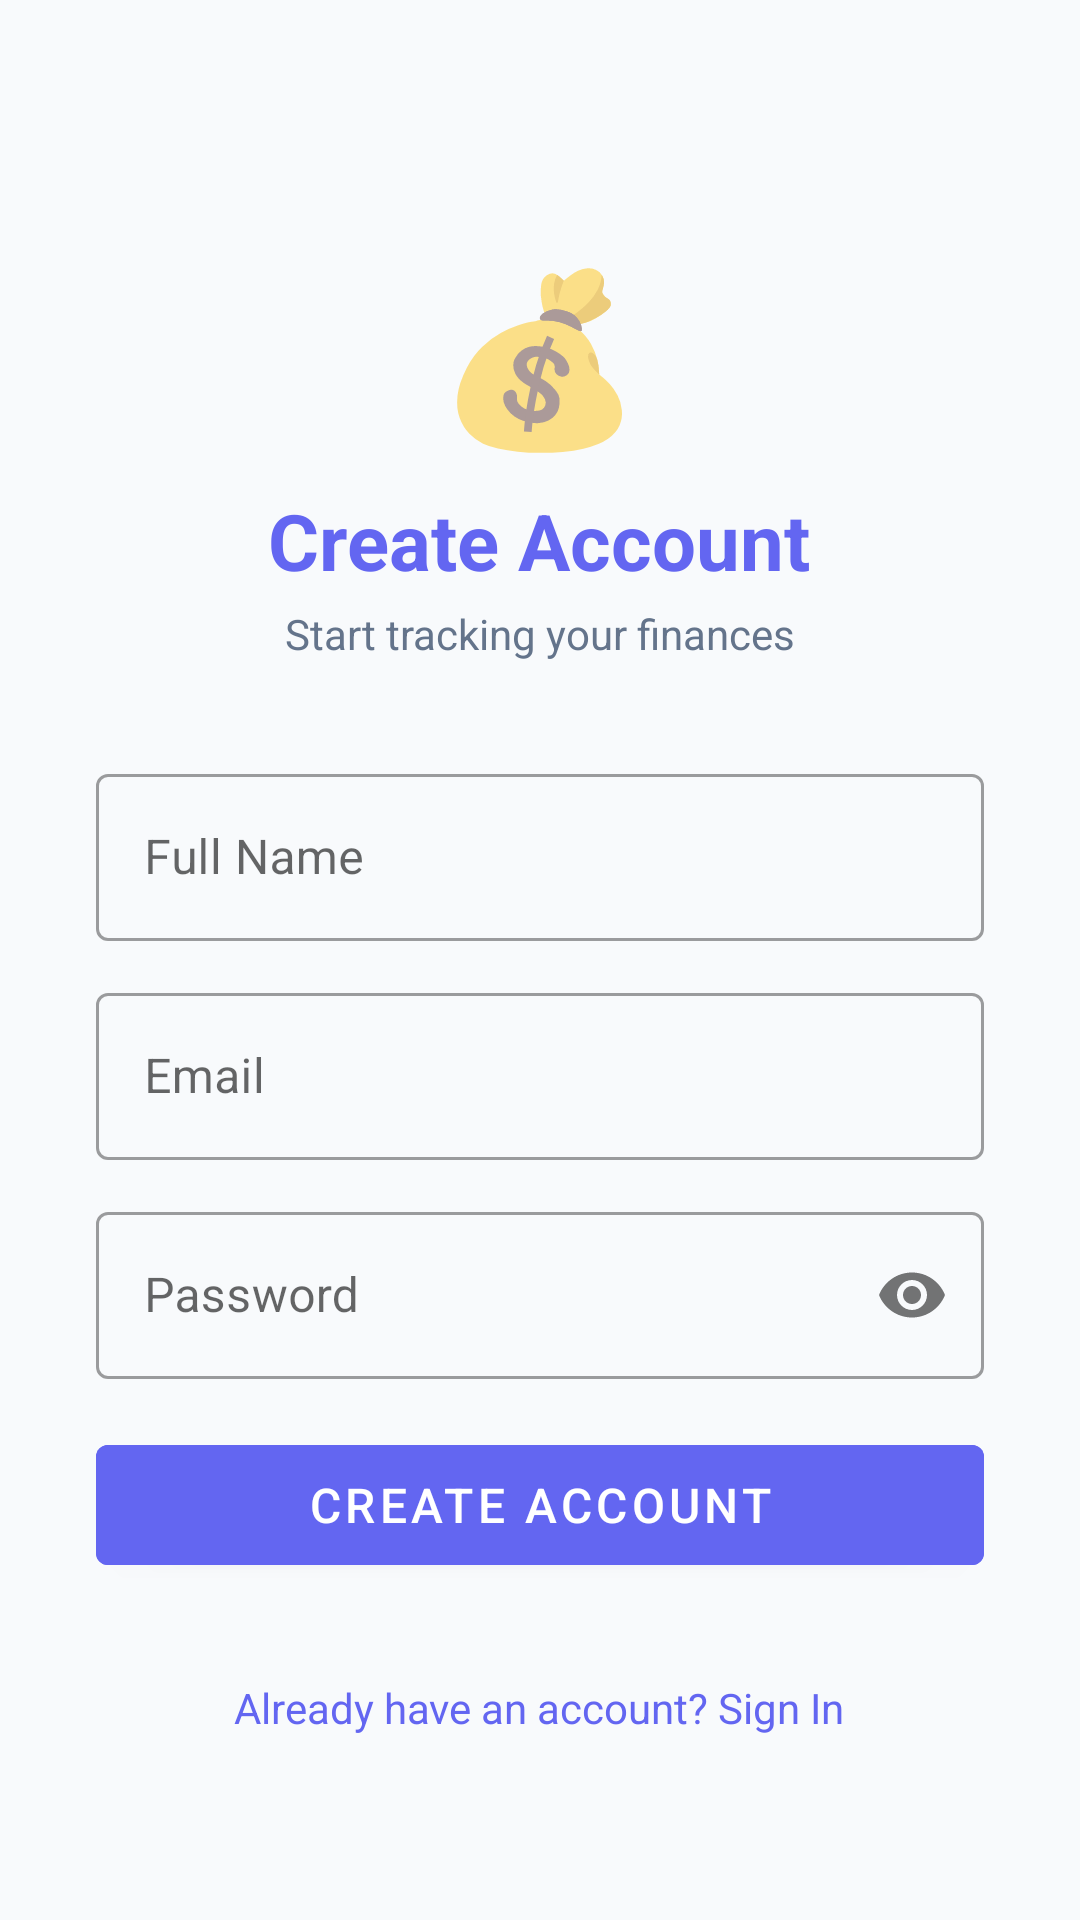

Here is an Android app screen rendered from its layout file. Give the layout XML and the strings, colors and styles it references.
<!-- AndroidManifest.xml: application theme Theme.ExpenseTracker -->
<!-- res/layout/activity_register.xml -->
<?xml version="1.0" encoding="utf-8"?>
<ScrollView xmlns:android="http://schemas.android.com/apk/res/android"
    android:layout_width="match_parent"
    android:layout_height="match_parent"
    android:background="@color/background">

    <LinearLayout
        android:layout_width="match_parent"
        android:layout_height="wrap_content"
        android:orientation="vertical"
        android:gravity="center_horizontal"
        android:padding="32dp">

        <TextView
            android:layout_width="wrap_content"
            android:layout_height="wrap_content"
            android:layout_marginTop="48dp"
            android:text="💰"
            android:textSize="56sp" />

        <TextView
            android:layout_width="wrap_content"
            android:layout_height="wrap_content"
            android:layout_marginTop="8dp"
            android:text="Create Account"
            android:textSize="26sp"
            android:textStyle="bold"
            android:textColor="@color/primary" />

        <TextView
            android:layout_width="wrap_content"
            android:layout_height="wrap_content"
            android:layout_marginTop="4dp"
            android:text="Start tracking your finances"
            android:textSize="14sp"
            android:textColor="@color/text_secondary" />

        <com.google.android.material.textfield.TextInputLayout
            android:layout_width="match_parent"
            android:layout_height="wrap_content"
            android:layout_marginTop="32dp"
            style="@style/Widget.MaterialComponents.TextInputLayout.OutlinedBox"
            android:hint="Full Name">

            <com.google.android.material.textfield.TextInputEditText
                android:id="@+id/etName"
                android:layout_width="match_parent"
                android:layout_height="wrap_content"
                android:inputType="textPersonName"
                android:maxLines="1" />
        </com.google.android.material.textfield.TextInputLayout>

        <com.google.android.material.textfield.TextInputLayout
            android:layout_width="match_parent"
            android:layout_height="wrap_content"
            android:layout_marginTop="12dp"
            style="@style/Widget.MaterialComponents.TextInputLayout.OutlinedBox"
            android:hint="Email">

            <com.google.android.material.textfield.TextInputEditText
                android:id="@+id/etEmail"
                android:layout_width="match_parent"
                android:layout_height="wrap_content"
                android:inputType="textEmailAddress"
                android:maxLines="1" />
        </com.google.android.material.textfield.TextInputLayout>

        <com.google.android.material.textfield.TextInputLayout
            android:layout_width="match_parent"
            android:layout_height="wrap_content"
            android:layout_marginTop="12dp"
            style="@style/Widget.MaterialComponents.TextInputLayout.OutlinedBox"
            android:hint="Password"
            app:passwordToggleEnabled="true"
            xmlns:app="http://schemas.android.com/apk/res-auto">

            <com.google.android.material.textfield.TextInputEditText
                android:id="@+id/etPassword"
                android:layout_width="match_parent"
                android:layout_height="wrap_content"
                android:inputType="textPassword"
                android:maxLines="1" />
        </com.google.android.material.textfield.TextInputLayout>

        <ProgressBar
            android:id="@+id/progressBar"
            android:layout_width="wrap_content"
            android:layout_height="wrap_content"
            android:layout_marginTop="16dp"
            android:visibility="gone" />

        <com.google.android.material.button.MaterialButton
            android:id="@+id/btnRegister"
            android:layout_width="match_parent"
            android:layout_height="52dp"
            android:layout_marginTop="16dp"
            android:text="Create Account"
            android:textSize="16sp"
            android:backgroundTint="@color/primary" />

        <TextView
            android:id="@+id/tvLogin"
            android:layout_width="wrap_content"
            android:layout_height="wrap_content"
            android:layout_marginTop="24dp"
            android:text="Already have an account? Sign In"
            android:textColor="@color/primary"
            android:textSize="14sp"
            android:padding="8dp" />

    </LinearLayout>
</ScrollView>
<!-- resources referenced by this layout -->
<resources>
  <color name="background">#F8FAFC</color>
  <color name="primary">#6366F1</color>
  <color name="text_secondary">#64748B</color>
  <style name="Theme.ExpenseTracker" parent="Theme.MaterialComponents.Light.NoActionBar">
          <item name="colorPrimary">@color/primary</item>
          <item name="colorPrimaryDark">@color/primary_dark</item>
          <item name="colorAccent">@color/primary</item>
          <item name="android:windowBackground">@color/background</item>
      </style>
  <color name="primary_dark">#4F46E5</color>
</resources>
